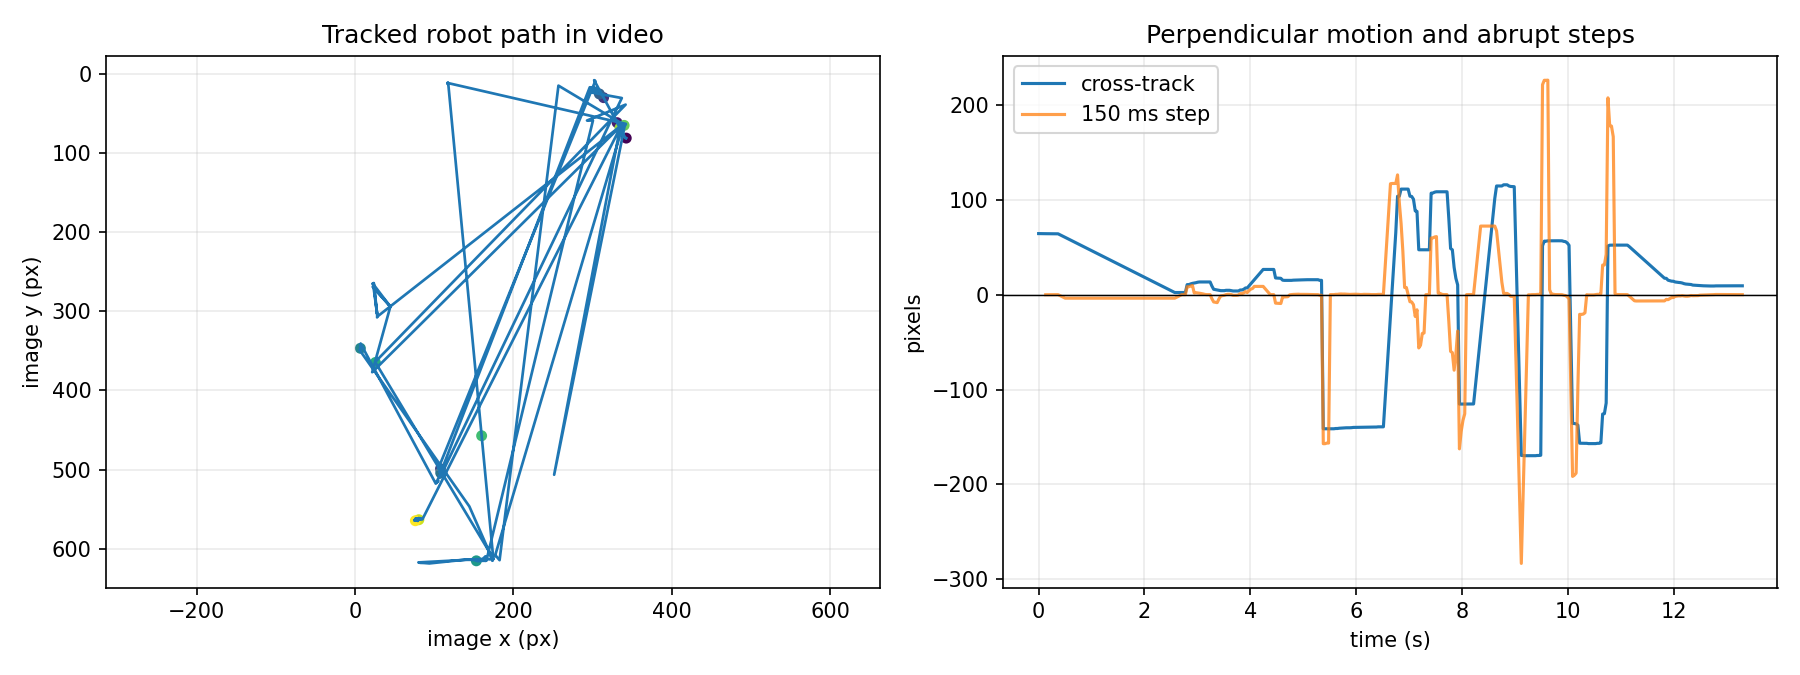

Source data for this figure (header and first rows):
frame, time_s, x_px, y_px, along_px, cross_px, cross_step_150ms_px
0, 0.0000, 342.6, 81.21, 263.1, 64.3, nan
1, 0.0334, 342.6, 81.23, 263.1, 64.3, nan
2, 0.0668, 342.3, 81.27, 262.9, 64.3, nan
3, 0.1003, 342.1, 81.38, 262.7, 64.24, nan
4, 0.1337, 342.1, 81.42, 262.7, 64.19, -0.115
5, 0.1671, 342.1, 81.57, 262.6, 64.18, -0.119
6, 0.2005, 342.1, 81.57, 262.6, 64.18, -0.124
7, 0.2339, 341.8, 81.65, 262.4, 64.09, -0.155
8, 0.2673, 341.8, 81.62, 262.4, 64.09, -0.098
9, 0.3008, 341.9, 81.67, 262.4, 64.09, -0.093
10, 0.3342, 341.9, 81.67, 262.4, 64.07, -0.110
11, 0.3676, 341.9, 81.67, 262.4, 64.06, -0.031
12, 0.4010, 341.3, 80.62, 263.1, 63.15, -0.937
13, 0.4344, 340.7, 79.56, 263.9, 62.21, -1.875
14, 0.4678, 340.1, 78.51, 264.6, 61.28, -2.790
15, 0.5013, 339.6, 77.46, 265.4, 60.34, -3.719
16, 0.5347, 339, 76.41, 266.1, 59.4, -3.750
17, 0.5681, 338.4, 75.36, 266.8, 58.46, -3.750
18, 0.6015, 337.9, 74.3, 267.6, 57.53, -3.750
19, 0.6349, 337.3, 73.25, 268.3, 56.59, -3.750
20, 0.6683, 336.7, 72.2, 269.1, 55.65, -3.750
21, 0.7018, 336.2, 71.15, 269.8, 54.71, -3.750
22, 0.7352, 335.6, 70.09, 270.6, 53.78, -3.750
23, 0.7686, 335, 69.04, 271.3, 52.84, -3.750
24, 0.8020, 334.5, 67.99, 272.1, 51.9, -3.750
25, 0.8354, 333.9, 66.94, 272.8, 50.96, -3.750
26, 0.8688, 333.3, 65.88, 273.5, 50.03, -3.750
27, 0.9023, 332.7, 64.83, 274.3, 49.09, -3.750
28, 0.9357, 332.2, 63.78, 275, 48.15, -3.750
29, 0.9691, 331.6, 62.73, 275.8, 47.22, -3.750
30, 1.002, 331, 61.67, 276.5, 46.28, -3.750
31, 1.036, 330.5, 60.62, 277.3, 45.34, -3.750
32, 1.069, 329.9, 59.57, 278, 44.4, -3.750
33, 1.103, 329.3, 58.52, 278.7, 43.47, -3.750
34, 1.136, 328.8, 57.46, 279.5, 42.53, -3.750
35, 1.17, 328.2, 56.41, 280.2, 41.59, -3.750
36, 1.203, 327.6, 55.36, 281, 40.65, -3.750
37, 1.236, 327.1, 54.31, 281.7, 39.72, -3.750
38, 1.27, 326.5, 53.25, 282.5, 38.78, -3.750
39, 1.303, 325.9, 52.2, 283.2, 37.84, -3.750
40, 1.337, 325.3, 51.15, 283.9, 36.9, -3.750
41, 1.37, 324.8, 50.1, 284.7, 35.97, -3.750
42, 1.403, 324.2, 49.05, 285.4, 35.03, -3.750
43, 1.437, 323.6, 47.99, 286.2, 34.09, -3.750
44, 1.47, 323.1, 46.94, 286.9, 33.15, -3.750
45, 1.504, 322.5, 45.89, 287.7, 32.22, -3.750
46, 1.537, 321.9, 44.84, 288.4, 31.28, -3.750
47, 1.571, 321.4, 43.78, 289.2, 30.34, -3.750
48, 1.604, 320.8, 42.73, 289.9, 29.4, -3.750
49, 1.637, 320.2, 41.68, 290.6, 28.46, -3.750
50, 1.671, 319.7, 40.62, 291.4, 27.53, -3.750
51, 1.704, 319.1, 39.57, 292.1, 26.59, -3.750
52, 1.738, 318.5, 38.52, 292.9, 25.65, -3.750
53, 1.771, 317.9, 37.47, 293.6, 24.71, -3.750
54, 1.804, 317.4, 36.41, 294.4, 23.78, -3.750
55, 1.838, 316.8, 35.36, 295.1, 22.84, -3.750
56, 1.871, 316.2, 34.31, 295.8, 21.9, -3.750
57, 1.905, 315.7, 33.26, 296.6, 20.97, -3.750
58, 1.938, 315.1, 32.21, 297.3, 20.03, -3.750
59, 1.972, 314.5, 31.15, 298.1, 19.09, -3.750
... 339 more rows
